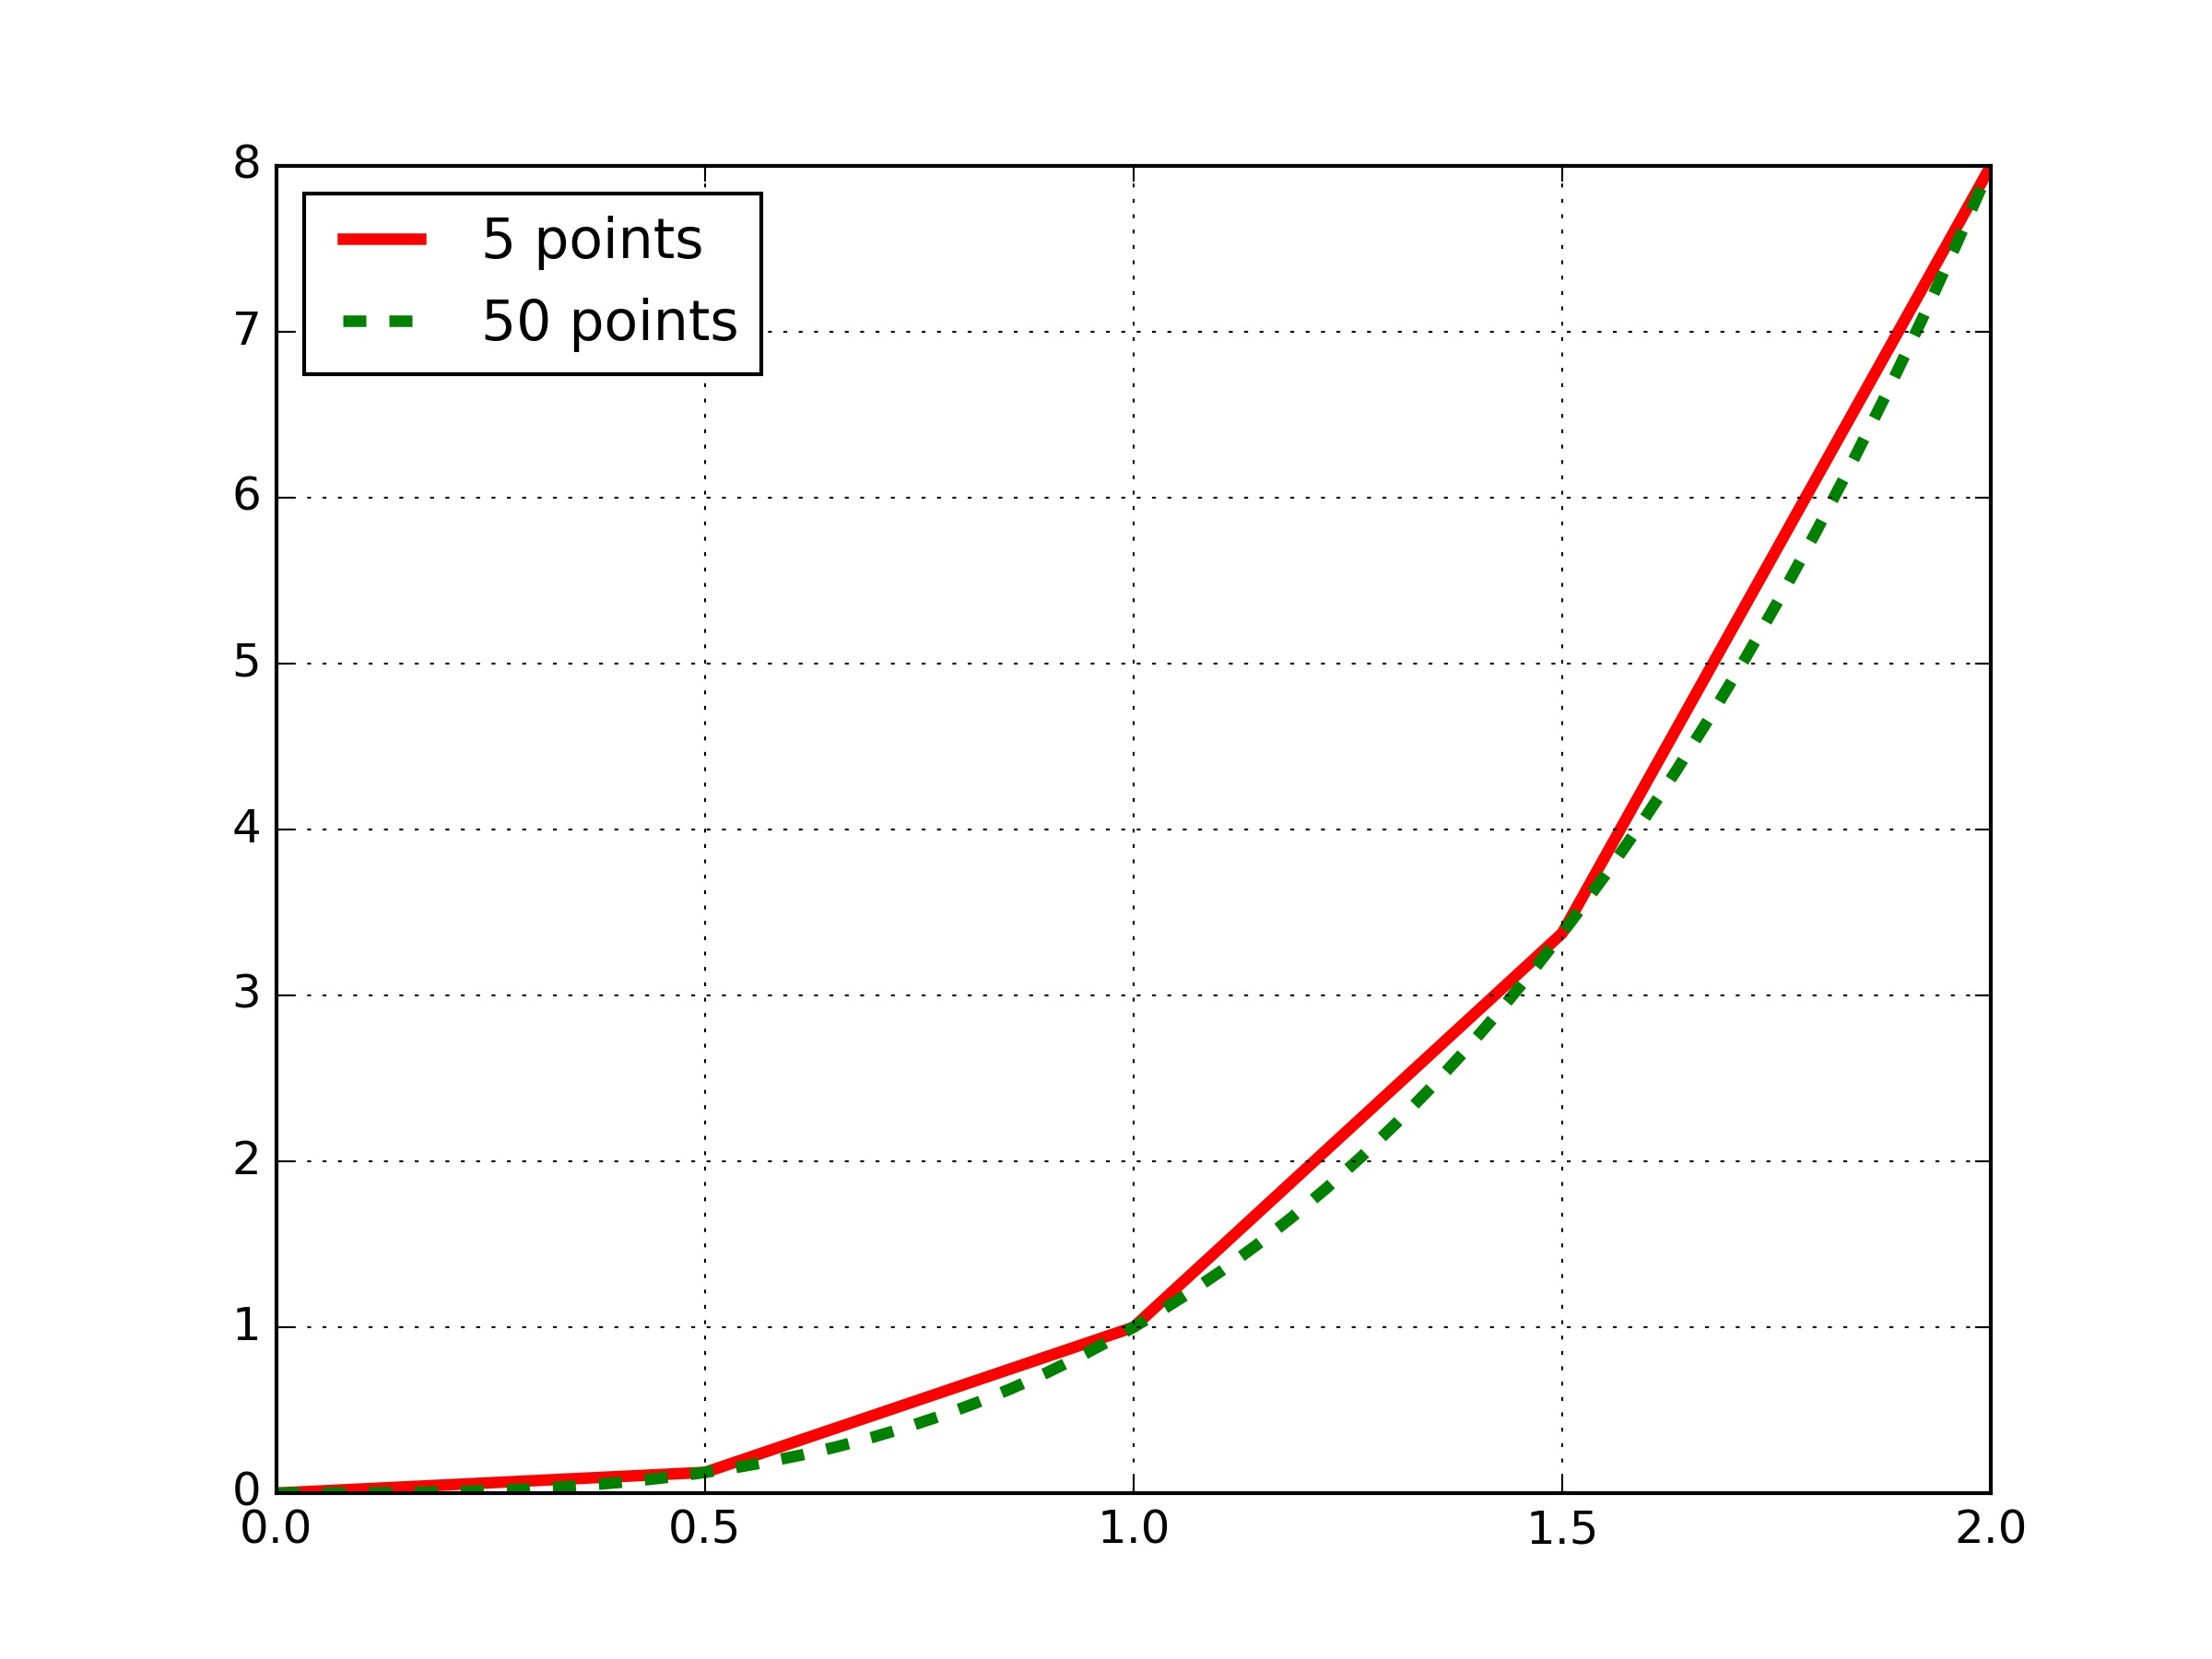

Python code for this plot:
#_*_ coding: utf-8 _*_

import numpy as np
import matplotlib.pyplot as plt

x =np.array([0,0.5,1,1.5,2.0])
y=x**3

x2=np.linspace(0,2,50)
y2=x2**3

plt.plot(x,y,'r-',linewidth=3.0,label='5 points')
plt.plot(x2,y2,'g--',linewidth=3.0,label='50 points')
plt.legend(loc='best')
plt.grid(True)
plt.savefig('C:/Users/[user]/Desktop/21.jpg',dpi=300)
plt.show()
print('job done')
